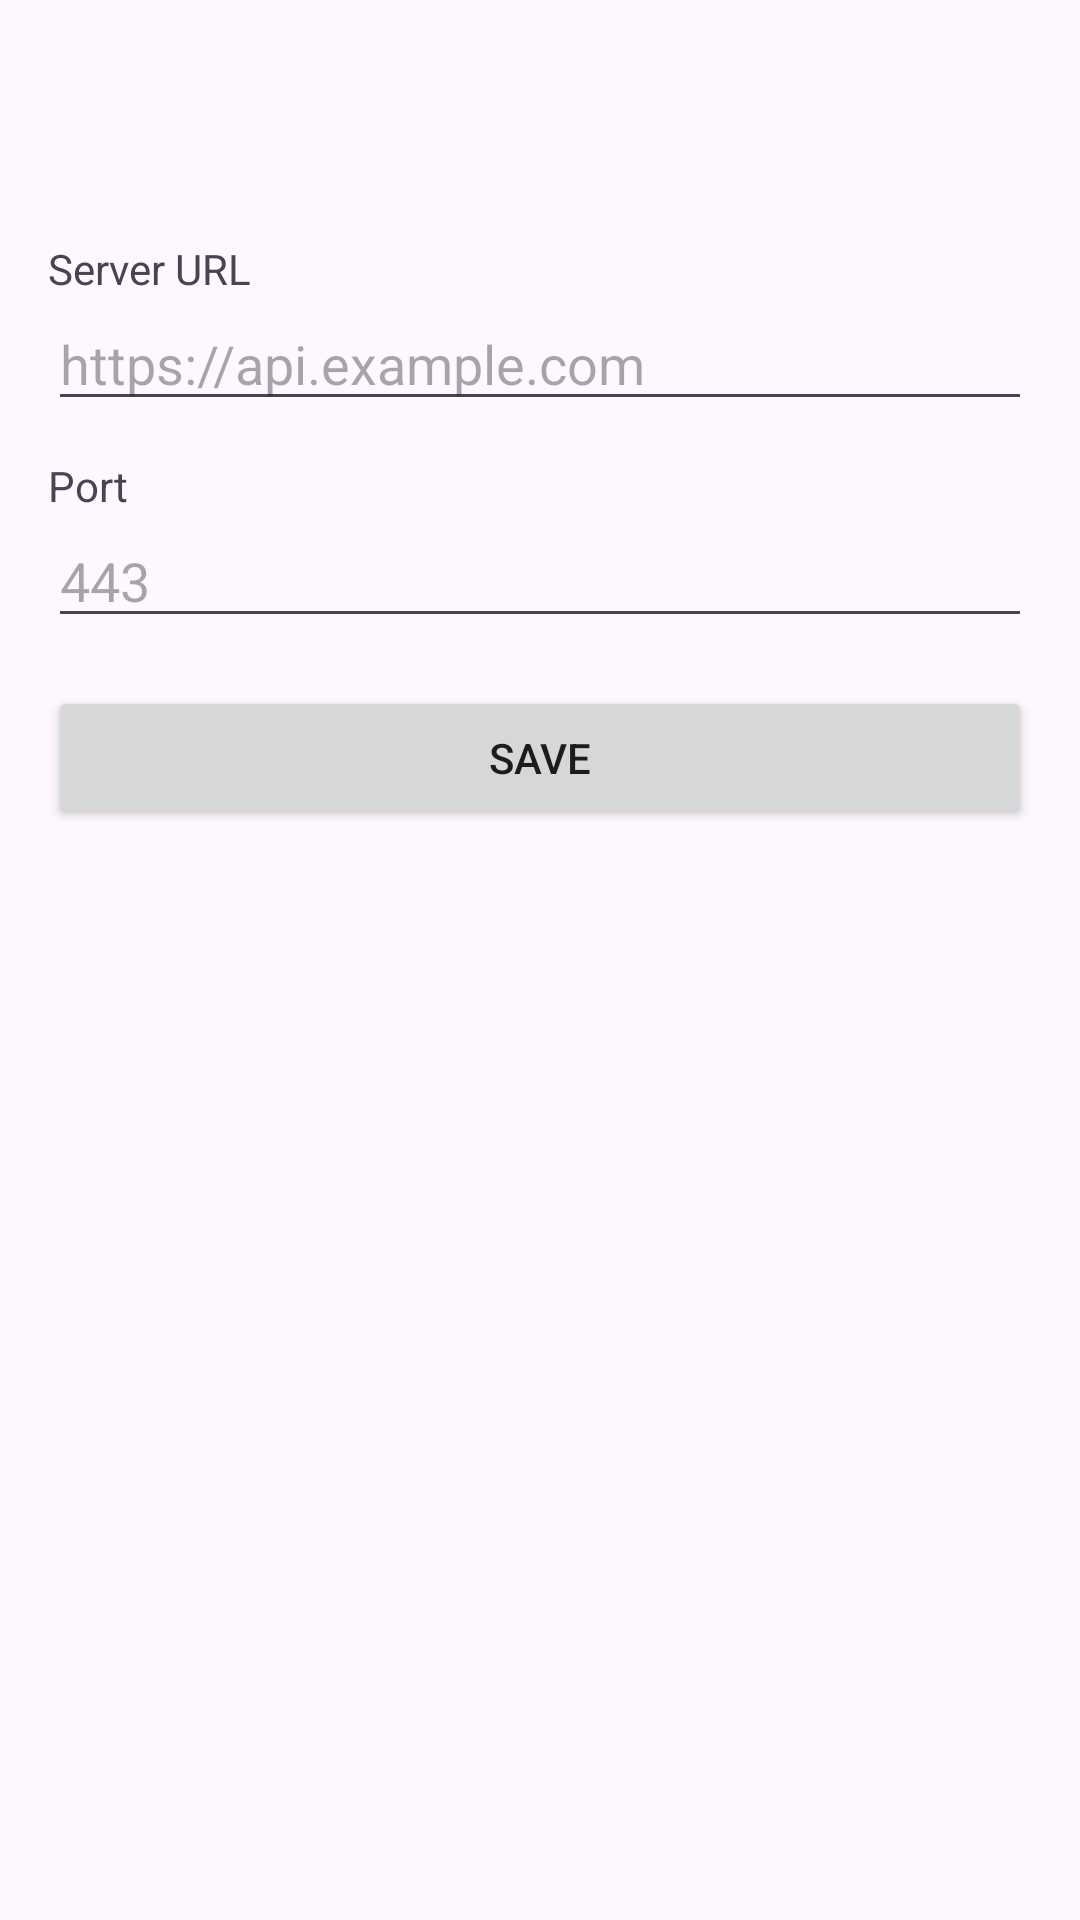

Here is an Android app screen rendered from its layout file. Give the layout XML and the strings, colors and styles it references.
<!-- AndroidManifest.xml: application theme Theme.AppointmentHub -->
<!-- res/layout/activity_configure.xml -->
<?xml version="1.0" encoding="utf-8"?>
<androidx.coordinatorlayout.widget.CoordinatorLayout xmlns:android="http://schemas.android.com/apk/res/android"
    xmlns:app="http://schemas.android.com/apk/res-auto"
    xmlns:tools="http://schemas.android.com/tools"
    android:layout_width="match_parent"
    android:layout_height="match_parent"
    tools:context=".activities.ConfigureActivity">

    <com.google.android.material.appbar.AppBarLayout
        android:layout_width="match_parent"
        android:layout_height="wrap_content"
        android:theme="@style/ThemeOverlay.AppCompat.Dark.ActionBar">

        <androidx.appcompat.widget.Toolbar
            android:id="@+id/toolbar"
            android:layout_width="match_parent"
            android:layout_height="wrap_content"
            app:popupTheme="@style/ThemeOverlay.AppCompat.Light" />

    </com.google.android.material.appbar.AppBarLayout>

    <ScrollView
        android:layout_width="match_parent"
        android:layout_height="match_parent"
        android:layout_margin="16dp"
        android:paddingTop="56dp">

        <LinearLayout
            android:layout_width="match_parent"
            android:layout_height="wrap_content"
            android:orientation="vertical">

            <TextView
                android:layout_width="wrap_content"
                android:layout_height="wrap_content"
                android:text="@string/server_url"
                android:layout_marginTop="8dp" />

            <EditText
                android:id="@+id/serverEdit"
                android:layout_width="match_parent"
                android:layout_height="wrap_content"
                android:inputType="textUri"
                android:autofillHints="username"
                android:hint="@string/hint_server_url" />

            <TextView
                android:layout_width="wrap_content"
                android:layout_height="wrap_content"
                android:text="@string/port"
                android:layout_marginTop="12dp" />

            <EditText
                android:id="@+id/portEdit"
                android:layout_width="match_parent"
                android:layout_height="wrap_content"
                android:inputType="number"
                android:autofillHints="postalCode"
                android:hint="@string/hint_port" />

            <Button
                android:id="@+id/saveBtn"
                android:layout_width="match_parent"
                android:layout_height="wrap_content"
                android:text="@string/save"
                android:layout_marginTop="16dp" />

        </LinearLayout>

    </ScrollView>

</androidx.coordinatorlayout.widget.CoordinatorLayout>
<!-- resources referenced by this layout -->
<resources>
  <string name="hint_port">443</string>
  <string name="hint_server_url">https://api.example.com</string>
  <string name="port">Port</string>
  <string name="save">Save</string>
  <string name="server_url">Server URL</string>
  <style name="Theme.AppointmentHub" parent="Base.Theme.AppointmentHub" />
  <style name="Base.Theme.AppointmentHub" parent="Theme.Material3.DayNight.NoActionBar">
          
          
      </style>
</resources>
